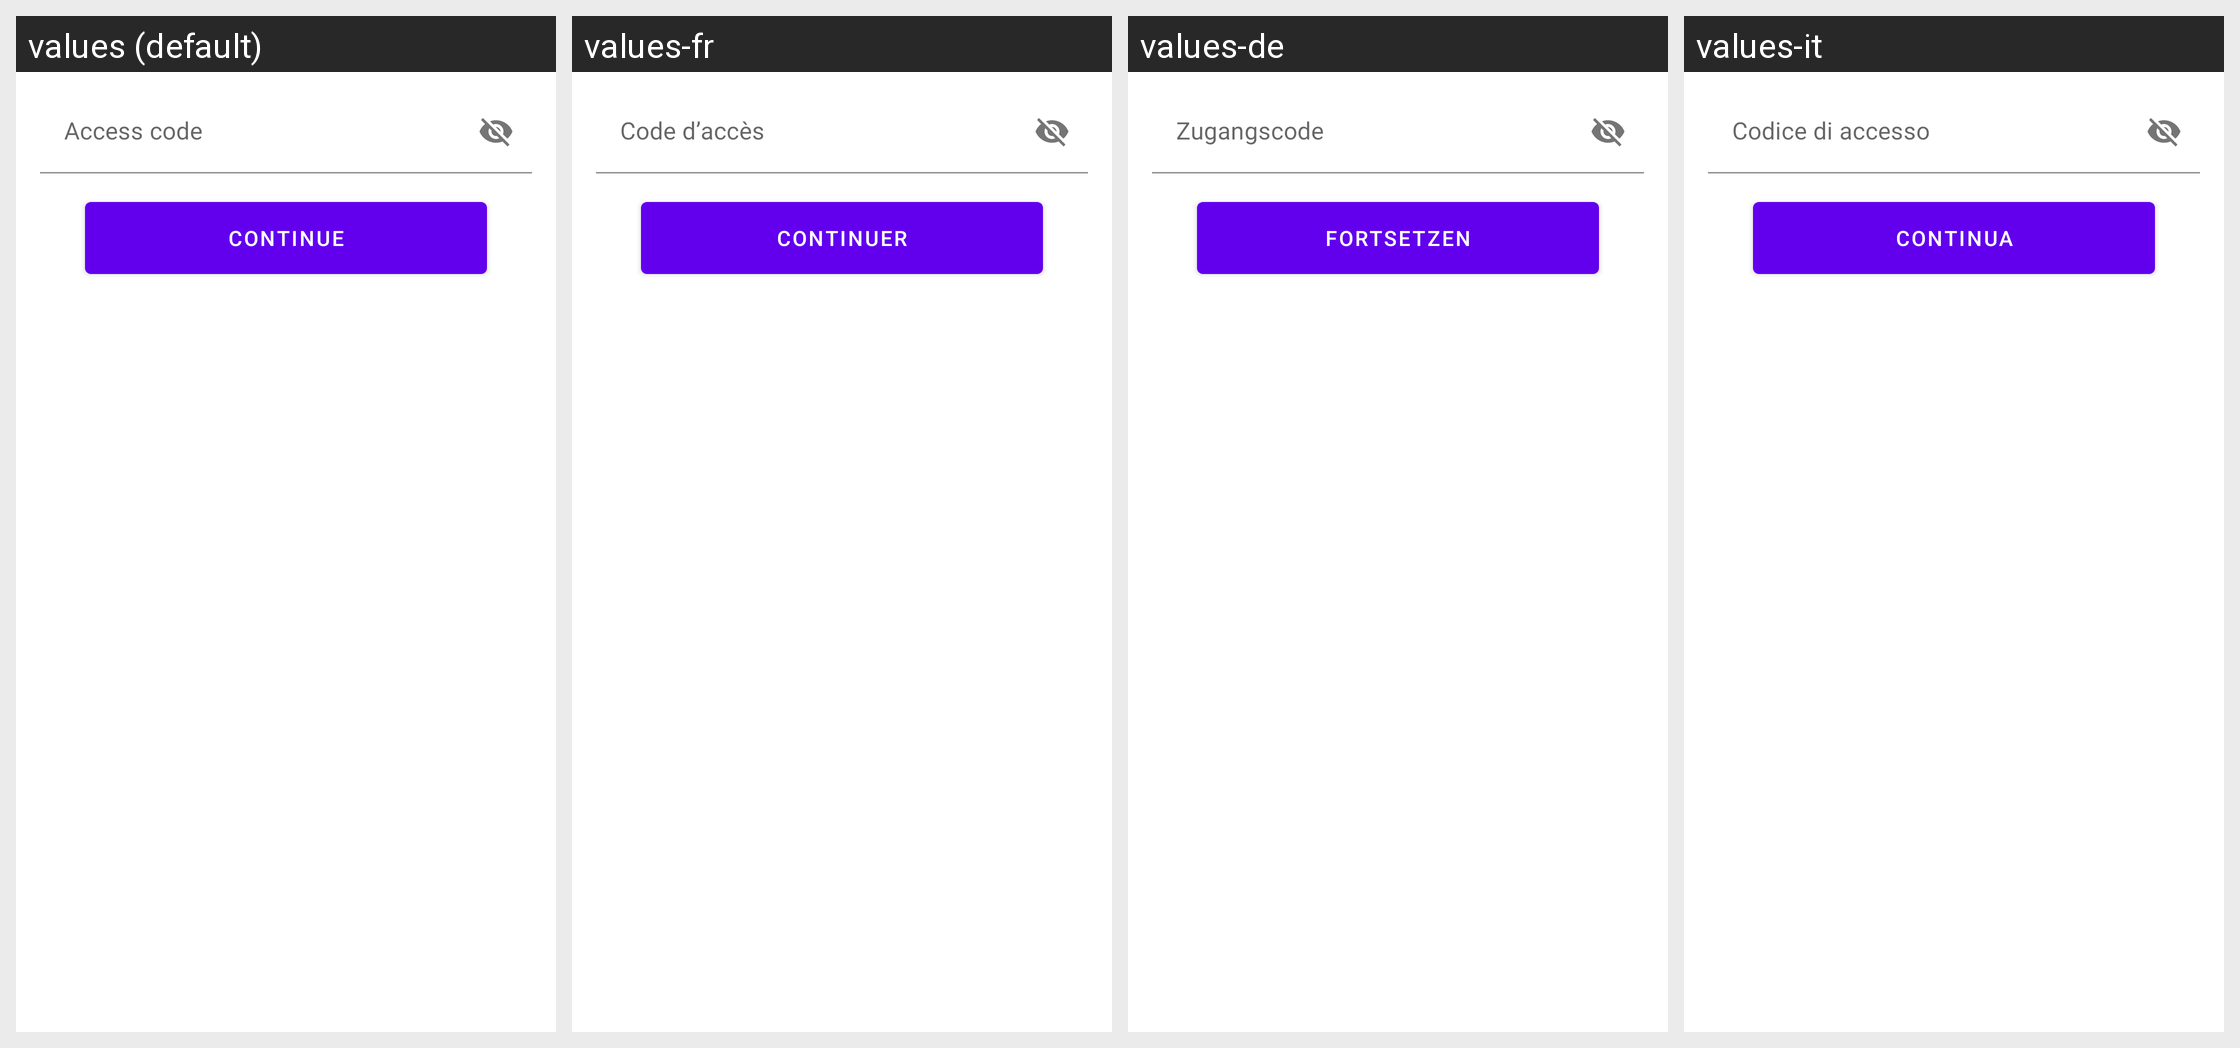

Strings drawn on this Android screen and how each of the app's shown locales translates them:
Android screen res/layout/pin_code_request_layout.xml rendered under 4 locales, left to right: values (default), values-fr, values-de, values-it. Device: Nexus 5 (rendered at 1080×1920; each locale shown at half size, 540×960, under a caption strip naming it); theme Theme.MaterialComponents.DayNight.NoActionBar.
Strings drawn on this screen, with the default value and each locale's value (text and hints the layout hard-codes, and strings that could not be matched under every locale, appear in the picture but are not listed):

pin1
  values: Access code
  values-fr: Code d’accès
  values-de: Zugangscode
  values-it: Codice di accesso

common_continue
  values: Continue
  values-fr: Continuer
  values-de: Fortsetzen
  values-it: Continua
